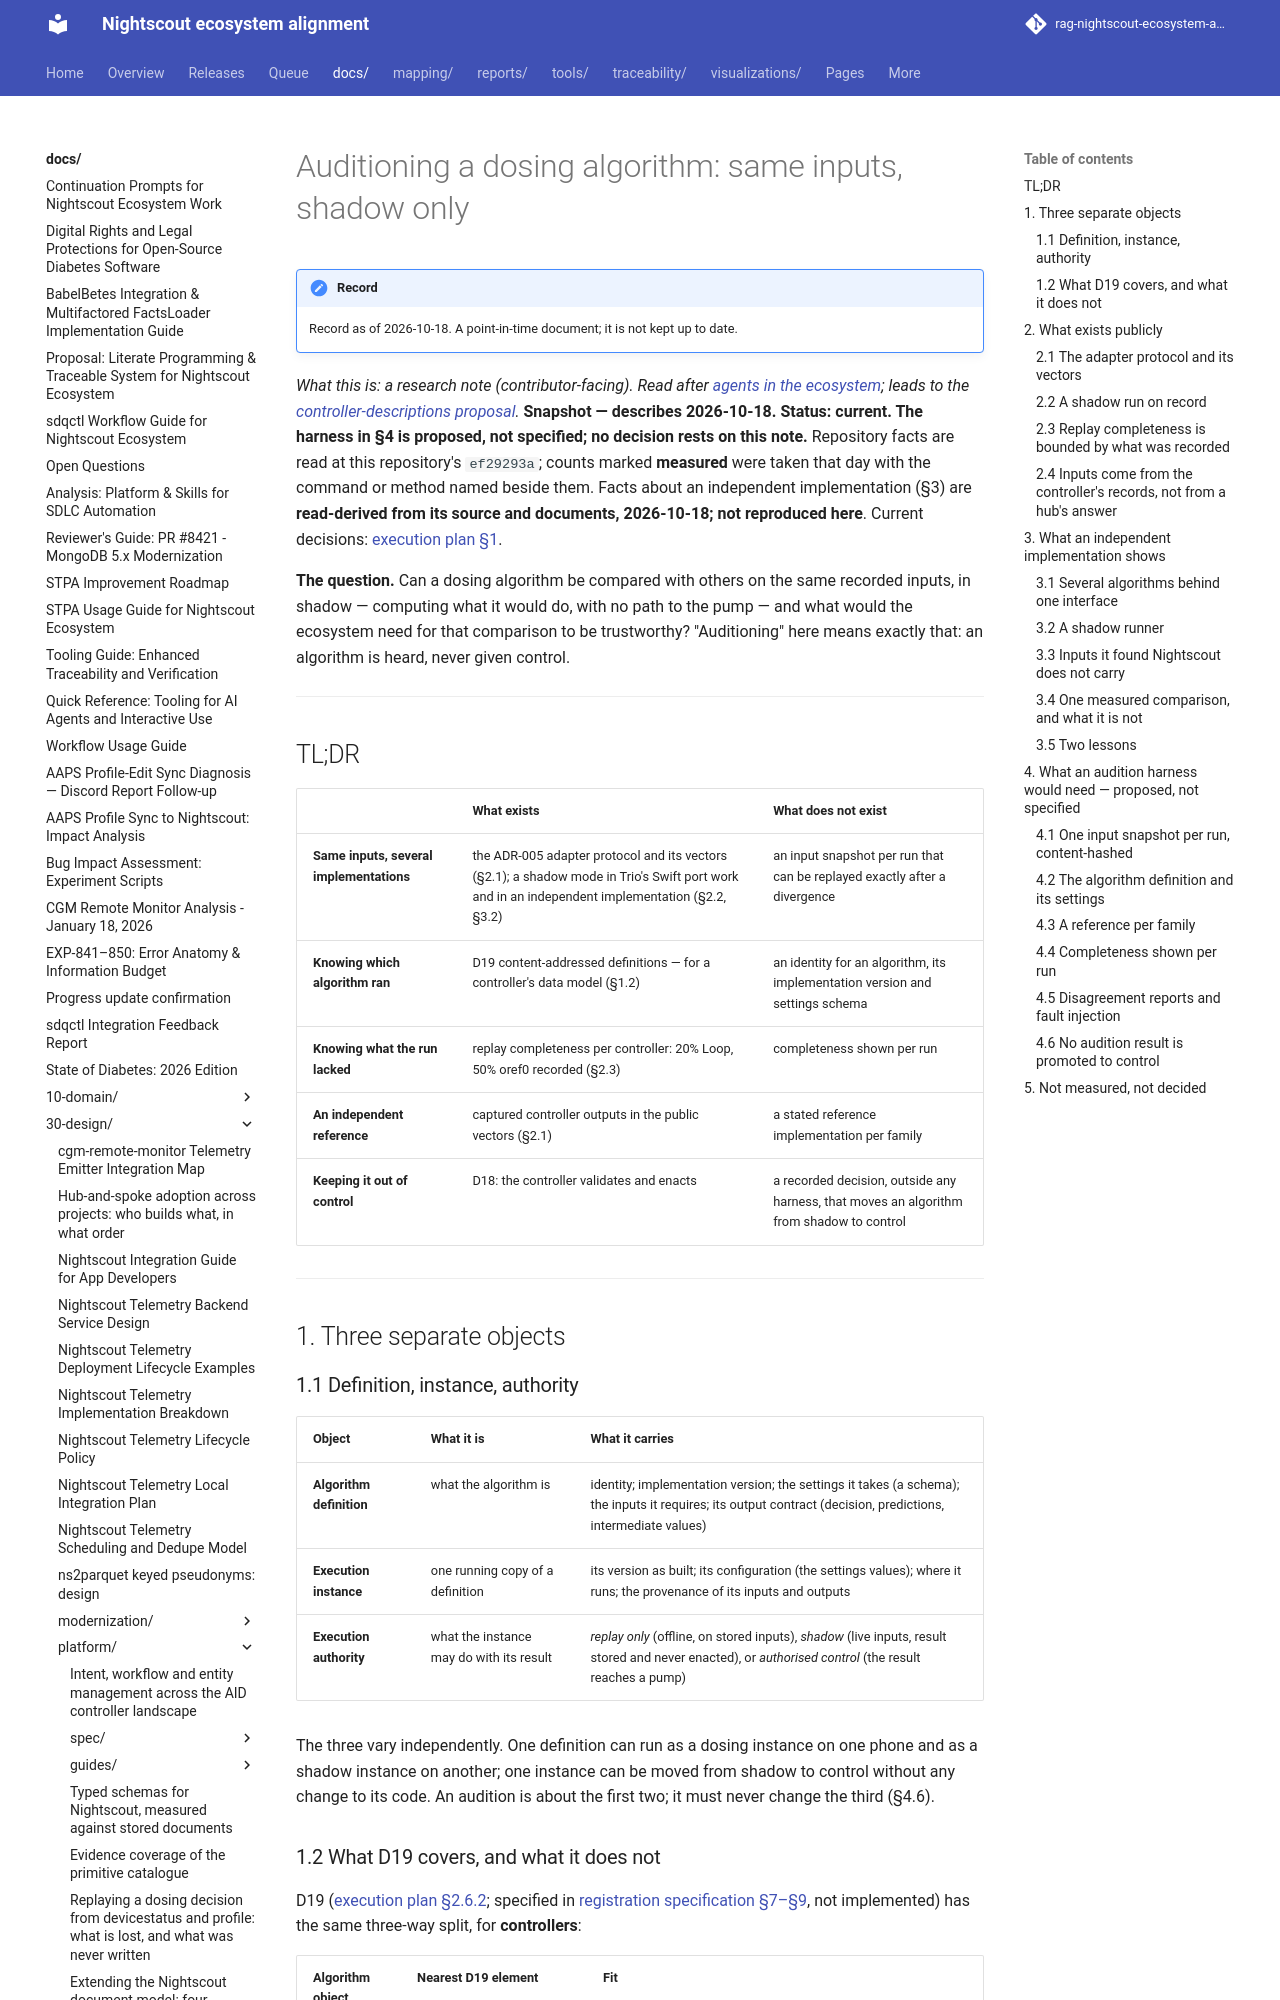

repository: bewest/rag-nightscout-ecosystem-alignment · page: docs/30-design/platform/algorithm-audition-2026-10-18.html · generator: mkdocs

# Auditioning a dosing algorithm: same inputs, shadow only

*What this is: a research note (contributor-facing). Read after [agents in the
ecosystem](agent-trust-boundaries-2026-10-18.md); leads to the [controller-descriptions
proposal](PROPOSAL-controller-descriptions-2026-09-11.md).* **Snapshot — describes 2026-10-18.
Status: current. The harness in §4 is proposed, not specified; no decision rests on this note.** Repository
facts are read at this repository's `ef29293a`; counts marked **measured** were taken that day with
the command or method named beside them. Facts about an independent implementation (§3) are
**read-derived from its source and documents, 2026-10-18; not reproduced here**. Current decisions:
[execution plan §1](../tenancy/multitenancy-decisions.md#1-decisions).

**The question.** Can a dosing algorithm be compared with others on the same recorded inputs, in
shadow — computing what it would do, with no path to the pump — and what would the ecosystem need
for that comparison to be trustworthy? "Auditioning" here means exactly that: an algorithm is heard,
never given control.

---

## TL;DR

| | What exists | What does not exist |
|---|---|---|
| **Same inputs, several implementations** | the ADR-005 adapter protocol and its vectors (§2.1); a shadow mode in Trio's Swift port work and in an independent implementation (§2.2, §3.2) | an input snapshot per run that can be replayed exactly after a divergence |
| **Knowing which algorithm ran** | D19 content-addressed definitions — for a controller's data model (§1.2) | an identity for an algorithm, its implementation version and settings schema |
| **Knowing what the run lacked** | replay completeness per controller: 20% Loop, 50% oref0 recorded (§2.3) | completeness shown per run |
| **An independent reference** | captured controller outputs in the public vectors (§2.1) | a stated reference implementation per family |
| **Keeping it out of control** | D18: the controller validates and enacts | a recorded decision, outside any harness, that moves an algorithm from shadow to control |

---

## 1. Three separate objects

### 1.1 Definition, instance, authority

| Object | What it is | What it carries |
|---|---|---|
| **Algorithm definition** | what the algorithm is | identity; implementation version; the settings it takes (a schema); the inputs it requires; its output contract (decision, predictions, intermediate values) |
| **Execution instance** | one running copy of a definition | its version as built; its configuration (the settings values); where it runs; the provenance of its inputs and outputs |
| **Execution authority** | what the instance may do with its result | *replay only* (offline, on stored inputs), *shadow* (live inputs, result stored and never enacted), or *authorised control* (the result reaches a pump) |

The three vary independently. One definition can run as a dosing instance on one phone and as a
shadow instance on another; one instance can be moved from shadow to control without any change
to its code. An audition is about the first two; it must never change the third (§4.6).
